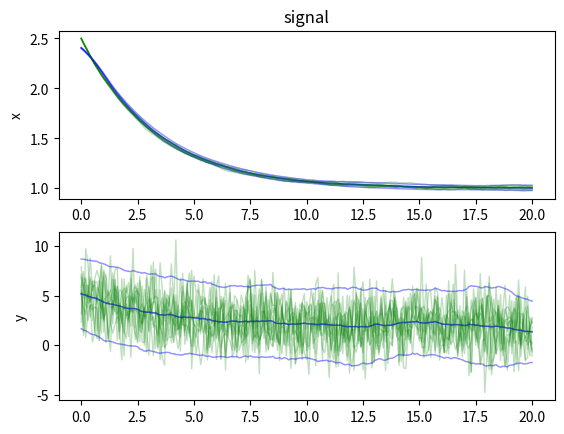
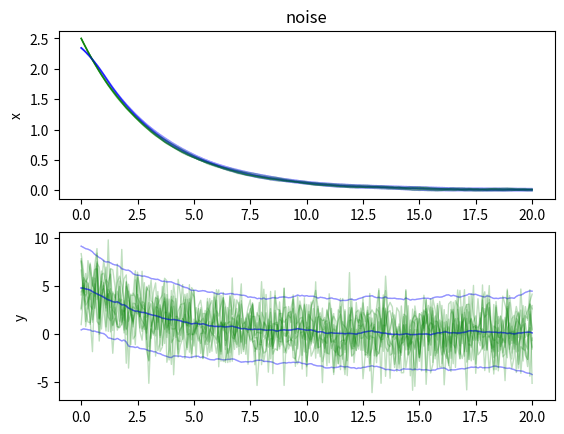

Here is the Python script that generated these plots, in order:
import math
import numpy as np
import matplotlib.pyplot as plt

class Rccircuit():

    def __init__(self, signal):
        self.u = signal * 1e-6 # amps step-function input
        self.tsteps = 201
        self.dt = .1
        self.x = 2.5 + math.sqrt(1e-6) * np.random.randn()
        self.Rww = 1e-5
        self.Rvv = 4
        self.log = []
        v = math.sqrt(self.Rvv) * np.random.randn()
        self.y = 2 * self.x + v
        self.log.append([0, self.x, self.y])

    def steps(self):
        for tstep in range(1, self.tsteps):
            tsec = tstep * self.dt
            w = math.sqrt(self.Rww) * np.random.randn()
            v = math.sqrt(self.Rvv) * np.random.randn()
            self.x = .97 * self.x + 100 * self.u + w
            self.y = 2 * self.x + v
            self.log.append([tsec, self.x, self.y])
            yield (tsec, self.x, self.y)

    def plot(self):
        log = np.asarray(self.log)
        lw = 1
        plt.figure()
        plt.subplot(2, 1, 1), plt.plot(log[:, 0], log[:, 1], linewidth=lw), plt.ylabel('x')
        plt.subplot(2, 1, 2), plt.plot(log[:, 0], log[:, 2], linewidth=lw), plt.ylabel('y')

class Jazwinski1():
    def __init__(self):
        self.tsteps = 151
        self.dt = .01
        self.x = 2.
        self.Rww = 1e-6
        self.Rvv = 9e-2
        self.log = []
        self.va = np.vectorize(self.a)
        self.vc = np.vectorize(self.c)
        bignsubx = 1
        kappa = 1
        k0 = bignsubx + kappa
        k1 = kappa / float(k0)
        k2 = 1 / float(2 * k0)
        self.nsamp = 250
        self.W = np.array([k1, k2, k2])
        self.k0 = k0
        self.kappa = kappa

    def a(self, x, w=0):
        return (1 - .05 * self.dt) * x + (.04 * self.dt) * x ** 2 + w

    def c(self, x, v=0):
        return x ** 2 + x ** 3 + v

    def A(self, x):
        return 1 - .05 * self.dt + .08 * self.dt * x

    def C(self, x):
        return 2 * x + 3 * x ** 2

    def X(self, xhat, Ptil):
        return [xhat, xhat + math.sqrt(self.k0 * Ptil), xhat - math.sqrt(self.k0 * Ptil)]

    def Xhat(self, X, Rww):
        return [X[0], X[1] + self.kappa * math.sqrt(Rww), X[2] - self.kappa * math.sqrt(Rww)]

    def Apf(self, x):
        return (1 - .05 * self.dt) * x + (.04 * self.dt) * x ** 2 + math.sqrt(self.Rww) * np.random.randn(self.nsamp)

    def Cpf(self, y, x):
        return np.exp(-np.log(2. * np.pi * self.Rvv) / 2. - (y - x ** 2 - x ** 3) ** 2 / (2. * self.Rvv))

    def steps(self):
        for tstep in range(self.tsteps):
            tsec = tstep * self.dt
            w = math.sqrt(self.Rww) * np.random.randn()
            v = math.sqrt(self.Rvv) * np.random.randn()
            self.x = self.a(self.x, w)
            self.y = self.c(self.x, v)
            if tstep == 0: continue
            self.log.append([tsec, self.x, self.y])
            yield (tsec, self.x, self.y)


class Jazwinski2():
    def __init__(self):
        self.tsteps = 1501
        self.dt = .01
        self.x = np.array([2., .05, .04])
        self.Rww = 1e-9 * np.array([1, 1, 1])
        self.Rvv = 9e-2
        self.Sw = np.linalg.cholesky(np.diag(self.Rww))
        self.Sv = np.linalg.cholesky(np.diag(self.Rvv * np.array([1])))
        self.log = []
        self.nsamp = 250
        n = 3
        kappa = 1
        alpha = 1
        beta = 2
        lam = alpha ** 2 * (n + kappa) - n
        wi = 1 / float(2 * (n + lam))
        w0m = lam / float(n + lam)
        w0c = lam / float(n + lam) + (1 - alpha ** 2 + beta)
        self.Wm = np.array([w0m, wi, wi, wi, wi, wi, wi])
        self.Wc = np.array([w0c, wi, wi, wi, wi, wi, wi])
        self.nlroot = math.sqrt(n + lam)
        self.Xtil = np.zeros((3, 7))
        self.Ytil = np.zeros((1, 7))
        self.Pxy = np.zeros((3, 1))
        self.G = np.eye(3)
        self.Q = np.diag(self.Rww)

    def a(self, x, w=0):
        return np.array([(1 - x[1] * self.dt) * x[0] + x[2] * self.dt * x[0] ** 2, x[1], x[2]]) + w

    def c(self, x, v=0):
        return x[0] ** 2 + x[0] ** 3 + v

    def A(self, x):
        A = np.eye(3)
        A[0, 0] = 1 - x[1] * self.dt + 2 * x[2] * self.dt * x[0]
        A[0, 1] = -self.dt * x[0]
        A[0, 2] = self.dt * x[0] ** 2
        return A

    def C(self, x):
        return np.array([2 * x[0] + 3 * x[0] ** 2, 0, 0])

    def X(self, x, C):
        X = np.zeros([3, 7])
        X[:, 0] = x
        X[:, 1] = x + self.nlroot * C.T[:, 0]
        X[:, 2] = x + self.nlroot * C.T[:, 1]
        X[:, 3] = x + self.nlroot * C.T[:, 2]
        X[:, 4] = x - self.nlroot * C.T[:, 0]
        X[:, 5] = x - self.nlroot * C.T[:, 1]
        X[:, 6] = x - self.nlroot * C.T[:, 2]
        return X

    def Xhat(self, X):
        Xhat = np.zeros([3, 7])
        Xhat[:, 0] = X[:, 0]
        Xhat[:, 1] = X[:, 1] + self.nlroot * self.Sw.T[:, 0]
        Xhat[:, 2] = X[:, 2] + self.nlroot * self.Sw.T[:, 1]
        Xhat[:, 3] = X[:, 3] + self.nlroot * self.Sw.T[:, 2]
        Xhat[:, 4] = X[:, 4] - self.nlroot * self.Sw.T[:, 0]
        Xhat[:, 5] = X[:, 5] - self.nlroot * self.Sw.T[:, 1]
        Xhat[:, 6] = X[:, 6] - self.nlroot * self.Sw.T[:, 2]
        return Xhat

    def va(self, X):
        for i in range(7): X[:, i] = self.a(X[:, i], 0)
        return X

    def vc(self, Xhat):
        Y = np.zeros(7)
        for i in range(7): Y[i] = self.c(Xhat[:, i], 0)
        return Y

    def Xtil(self, X, W):
        Xtil = np.zeros((3, 7))
        for i in range(7): Xtil[:, i] = X[:, i] - W @ X.T
        return Xtil

    def ksi(self, Y, W):
        ksi = np.zeros((1, 7))
        for i in range(7): ksi[0, i] = Y[i] - W @ Y.T
        return ksi

    def Apf(self, x):
        return (1 - x[1] * self.dt) * x[0] + x[2] * self.dt * x[0] ** 2

    def Cpf(self, y, x):
        return np.exp(-np.log(2. * np.pi * self.Rvv) / 2. - (y - x ** 2 - x ** 3) ** 2 / (2. * self.Rvv))

    def steps(self):
        for tstep in range(self.tsteps):
            tsec = tstep * self.dt
            w = np.multiply(np.random.randn(1, 3), np.sqrt(np.diag(self.Rww)))
            v = math.sqrt(self.Rvv) * np.random.randn()
            self.x = self.a(self.x, w[0])
            self.y = self.c(self.x, v)
            if tstep == 0: continue
            self.log.append([tsec, self.x, self.y])
            yield (tsec, self.x, self.y)

class ModelsEns():
    def __init__(self, title):
        self.title = title
        self.runs = []

    def runningmean(self, x, n):
        ypadded = np.pad(x, (n // 2, n - 1 - n // 2), mode='edge')
        return np.convolve(ypadded, np.ones((n,)) / n, mode='valid')

    def finalize(self):
        self.ensx = []
        self.ensy = []
        for log in self.runs:
            log = np.asarray(log)
            self.ensx.append(log[:, 1])
            self.ensy.append(log[:, 2])
        self.ensx = np.asarray(self.ensx)
        self.ensy = np.asarray(self.ensy)
        self.ensxmean = self.runningmean(np.mean(self.ensx, axis=0), 20)
        self.ensymean = self.runningmean(np.mean(self.ensy, axis=0), 20)
        self.ensxstd = self.runningmean(np.std(self.ensx, axis=0), 20)
        self.ensystd = self.runningmean(np.std(self.ensy, axis=0), 20)
        pass

    def plot(self):
        self.finalize()
        lw = 1
        plt.figure()
        plt.subplot(2, 1, 1)
        for log in self.runs:
            log = np.asarray(log)
            plt.plot(log[:, 0], log[:, 1], linewidth=lw, color='g', alpha=.25)
            plt.plot(log[:, 0], self.ensxmean, linewidth=lw, color='b', alpha=.1)
            plt.plot(log[:, 0], self.ensxmean + 1.96 * self.ensxstd, linewidth=lw, color='b', alpha=.05)
            plt.plot(log[:, 0], self.ensxmean - 1.96 * self.ensxstd, linewidth=lw, color='b', alpha=.05)
            plt.ylabel('x')
            if self.title: plt.title(self.title)
        plt.subplot(2, 1, 2)
        for log in self.runs:
            log = np.asarray(log)
            plt.plot(log[:, 0], log[:, 2], linewidth=lw, color='g', alpha=.25)
            plt.plot(log[:, 0], self.ensymean, linewidth=lw, color='b', alpha=.1)
            plt.plot(log[:, 0], self.ensymean + 1.96 * self.ensystd, linewidth=lw, color='b', alpha=.05)
            plt.plot(log[:, 0], self.ensymean - 1.96 * self.ensystd, linewidth=lw, color='b', alpha=.05)
            plt.ylabel('y')

def rccircuit(runs, signal, title=None):
    ens = ModelsEns(title)
    for runndx in range(runs):
        sim = Rccircuit(signal)
        for step in sim.steps(): continue
        ens.runs.append(sim.log)
    return ens

if __name__ == "__main__":
    enssig = rccircuit(runs=10, signal=300., title='signal')
    ensnoise = rccircuit(runs=10, signal=0., title='noise')
    enssig.plot()
    ensnoise.plot()
    plt.show()
